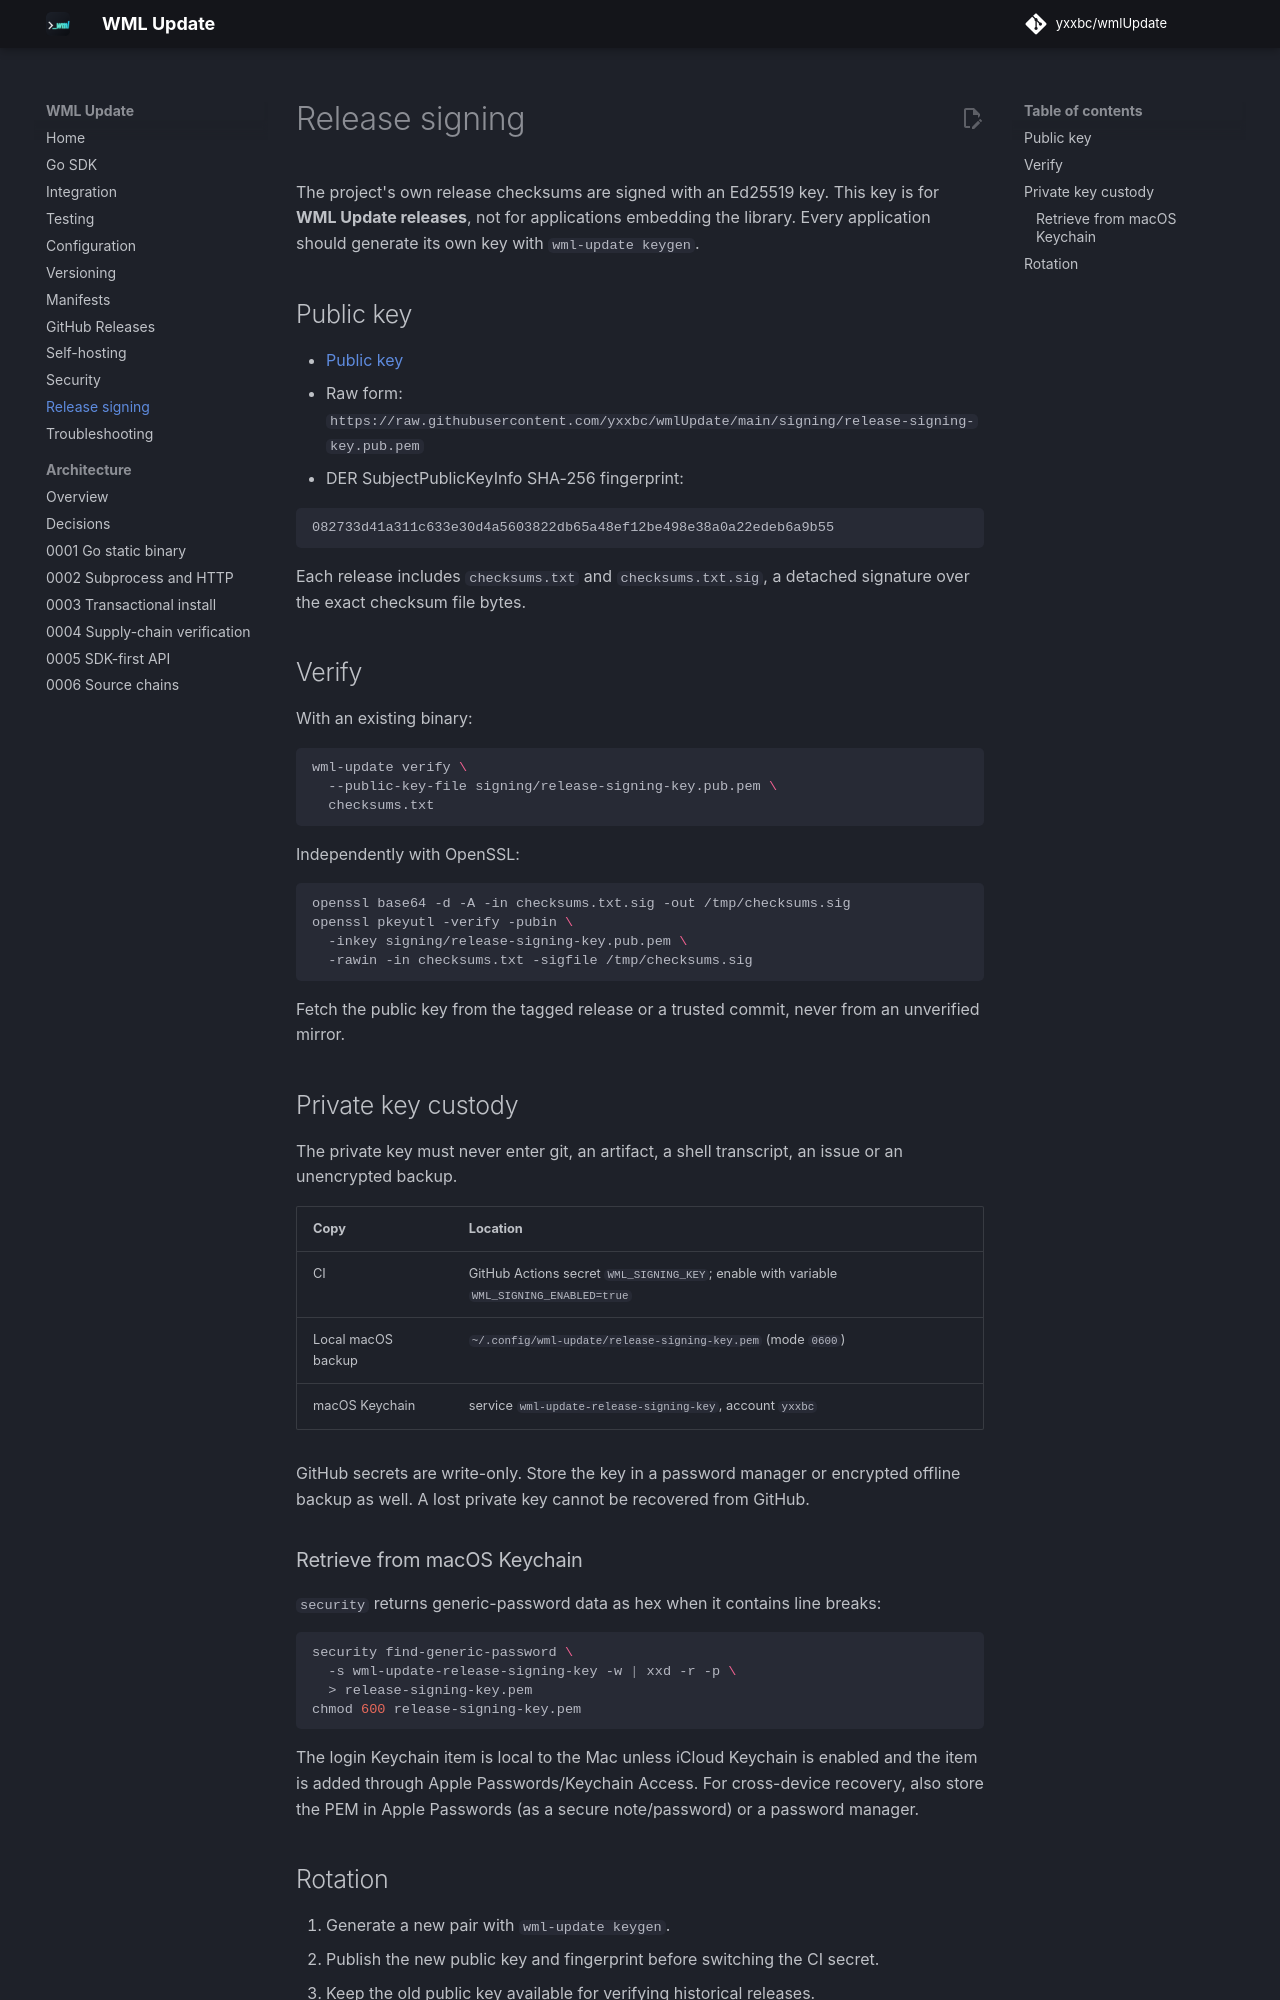

repository: yxxbc/wmlUpdate · page: 1.0.0/release-signing/index.html · generator: mkdocs

# Release signing

The project's own release checksums are signed with an Ed25519 key. This key is
for **WML Update releases**, not for applications embedding the library. Every
application should generate its own key with `wml-update keygen`.

## Public key

- [Public key](https://github.com/yxxbc/wmlUpdate/blob/main/signing/release-signing-key.pub.pem)
- Raw form: `https://raw.githubusercontent.com/yxxbc/wmlUpdate/main/signing/release-signing-key.pub.pem`
- DER SubjectPublicKeyInfo SHA-256 fingerprint:

```text
082733d41a311c633e30d4a5603822db65a48ef12be498e38a0a22edeb6a9b55
```

Each release includes `checksums.txt` and `checksums.txt.sig`, a detached
signature over the exact checksum file bytes.

## Verify

With an existing binary:

```bash
wml-update verify \
  --public-key-file signing/release-signing-key.pub.pem \
  checksums.txt
```

Independently with OpenSSL:

```bash
openssl base64 -d -A -in checksums.txt.sig -out /tmp/checksums.sig
openssl pkeyutl -verify -pubin \
  -inkey signing/release-signing-key.pub.pem \
  -rawin -in checksums.txt -sigfile /tmp/checksums.sig
```

Fetch the public key from the tagged release or a trusted commit, never from an
unverified mirror.

## Private key custody

The private key must never enter git, an artifact, a shell transcript, an issue
or an unencrypted backup.

| Copy | Location |
| --- | --- |
| CI | GitHub Actions secret `WML_SIGNING_KEY`; enable with variable `WML_SIGNING_ENABLED=true` |
| Local macOS backup | `~/.config/wml-update/release-signing-key.pem` (mode `0600`) |
| macOS Keychain | service `wml-update-release-signing-key`, account `yxxbc` |

GitHub secrets are write-only. Store the key in a password manager or encrypted
offline backup as well. A lost private key cannot be recovered from GitHub.

### Retrieve from macOS Keychain

`security` returns generic-password data as hex when it contains line breaks:

```bash
security find-generic-password \
  -s wml-update-release-signing-key -w | xxd -r -p \
  > release-signing-key.pem
chmod 600 release-signing-key.pem
```

The login Keychain item is local to the Mac unless iCloud Keychain is enabled
and the item is added through Apple Passwords/Keychain Access. For cross-device
recovery, also store the PEM in Apple Passwords (as a secure note/password) or a
password manager.
